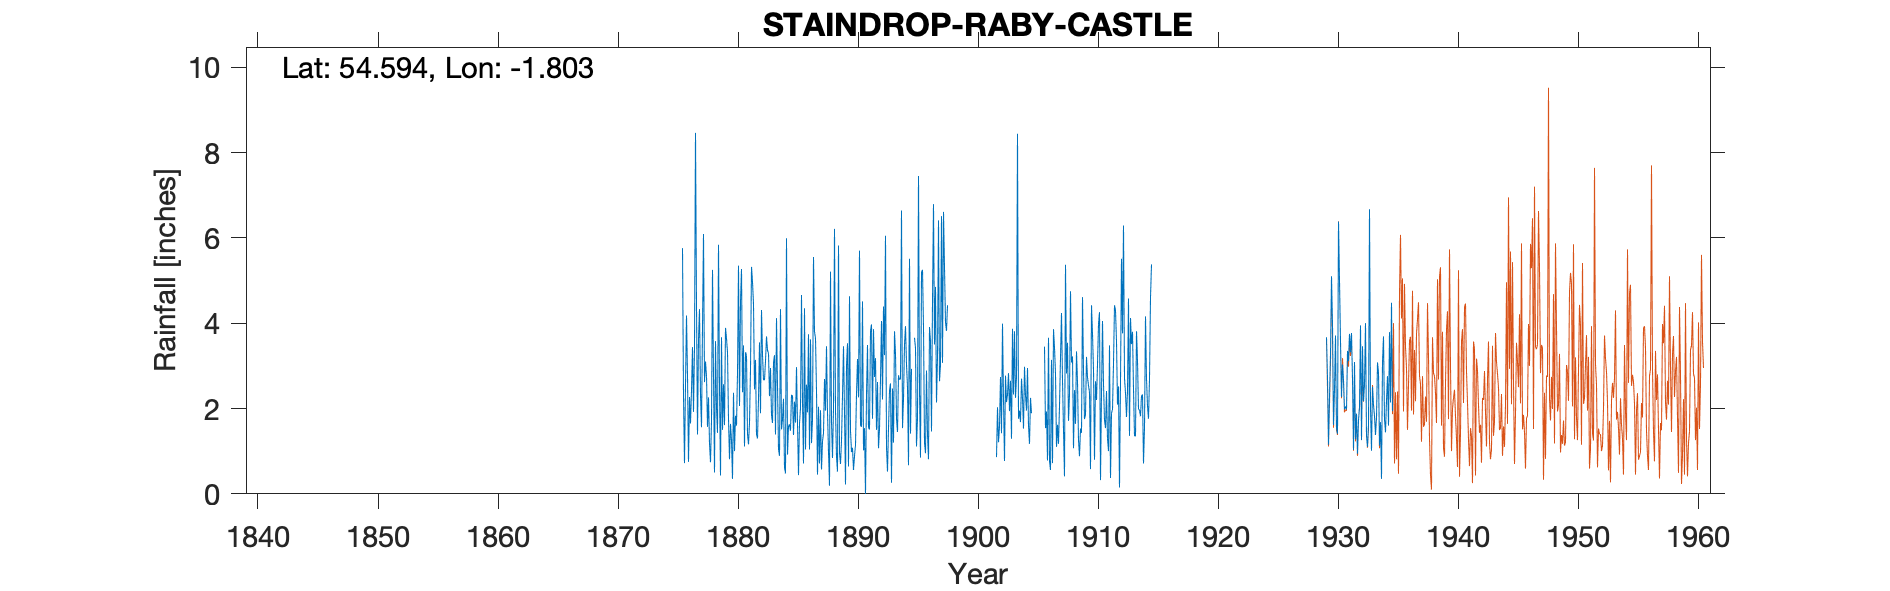

The table this chart was drawn from, first rows:
STAINDROP RABY CASTLE, , , , , , , , , , , , , , , , , , , , , , , 
Grid ref, NZ128221, Long, -1.803, Lat, 54.59, Elevation, 460, ft, , , , , , , , , , , , , , , 
Station no, 3516, , , , , , , , , , , , , , , , , , , , , , 
, 1870, 1871, 1872, 1873, 1874, 1875, 1876, 1877, 1878, 1879, 1880, 1881, 1882, 1883, 1884, 1885, 1886, 1887, 1888, 1889, 1890, 1891, 1892
January, , , , , , , 0.72, 4.41, 2.26, 0.43, 0.35, 1.11, 1.39, 3.29, 4.33, 2.3, 4.35, 2.42, 0.99, 0.7, 1.08, 1.54, 1.5
February, , , , , , , 2.55, 1.39, 1.19, 3.67, 2.37, 3.32, 1.3, 2.29, 1.51, 1.38, 1.04, 0.45, 0.19, 1.24, 0.56, 0, 2.62
March, , , , , , , 4.18, 3.62, 0.74, 1.5, 1, 3.24, 2.22, 2.95, 1.75, 2.16, 2.56, 2.04, 5.21, 2.3, 0.88, 2.33, 1.07
April, , , , , , , 2.77, 4.33, 1.7, 2.57, 1.83, 1.4, 3.55, 1.85, 2.23, 1.67, 1.91, 0.71, 1.68, 3.46, 1.15, 3.49, 1.52
May, , , , , , , 0.75, 2.32, 5.25, 1.61, 1.6, 1.16, 1.89, 1.66, 0.61, 2.97, 3.74, 1.96, 0.84, 1.92, 2.34, 1.55, 2.69
June, , , , , , , 2.27, 1.56, 2.77, 3.89, 2.83, 1.67, 4.31, 3.07, 0.48, 1.65, 1.04, 0.57, 2.01, 0.22, 3.16, 1.51, 4.05
July, , , , , , , 1.65, 3.9, 0.5, 3.64, 5.35, 2.91, 3.26, 3.25, 5.99, 0.44, 3.62, 1.23, 6.21, 3, 2.26, 3.81, 2.21
August, , , , , , , 2.43, 6.09, 3.58, 3.33, 2.06, 5.32, 2.67, 1.39, 0.92, 1.65, 1.19, 1.42, 1.95, 3.53, 5.7, 3.97, 4.39
September, , , , , , , 3.44, 2.62, 2.02, 1.76, 4.51, 4.97, 2.67, 4.12, 1.58, 2.01, 1.73, 2.69, 0.87, 0.64, 1.6, 1.76, 3.25
October, , , , , , , 1.92, 3.1, 1.43, 0.81, 5.27, 4.45, 3.11, 2.54, 1.63, 4.66, 5.55, 1.95, 0.52, 4.63, 1.57, 3.86, 6.05
November, , , , , , 5.76, 3.43, 2.76, 5.84, 1.64, 2.38, 2.45, 3.69, 1.05, 1.48, 2.16, 3.8, 3.46, 5.82, 1.48, 4.51, 2.74, 1.09
December, , , , , , 2.29, 8.46, 1.57, 2.47, 1.25, 3.48, 3.14, 3.37, 0.89, 2.32, 0.71, 3.64, 1.9, 0.96, 0.98, 1.02, 3.18, 0.52
Total, , , , , , , 34.57, 37.67, 29.75, 26.1, 33.03, 35.14, 33.43, 28.35, 24.83, 23.76, 34.17, 20.8, 27.25, 24.1, 25.83, 29.74, 30.96
IDR 1895 Jan-Feb bracketed (-999), , , , , , , , , , , , , , , , , , , , , , , 
